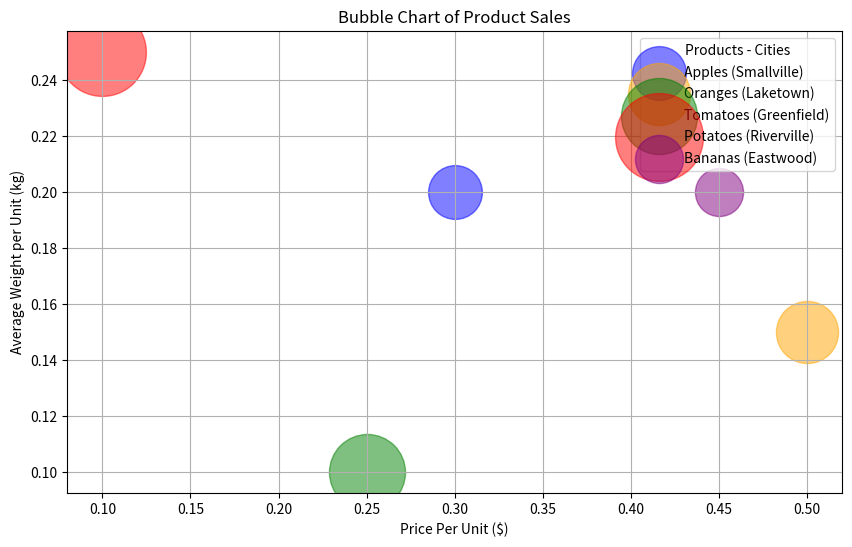

Recreate this plot in Python.

import matplotlib.pyplot as plt

# Given data in a list of dictionaries
data = [
    {'Product': 'Apples', 'City': 'Smallville', 'Price Per Unit ($)': 0.3, 'Quantity Sold (Units)': 150, 'Average Weight per Unit (kg)': 0.2},
    {'Product': 'Oranges', 'City': 'Laketown', 'Price Per Unit ($)': 0.5, 'Quantity Sold (Units)': 200, 'Average Weight per Unit (kg)': 0.15},
    {'Product': 'Tomatoes', 'City': 'Greenfield', 'Price Per Unit ($)': 0.25, 'Quantity Sold (Units)': 300, 'Average Weight per Unit (kg)': 0.1},
    {'Product': 'Potatoes', 'City': 'Riverville', 'Price Per Unit ($)': 0.1, 'Quantity Sold (Units)': 400, 'Average Weight per Unit (kg)': 0.25},
    {'Product': 'Bananas', 'City': 'Eastwood', 'Price Per Unit ($)': 0.45, 'Quantity Sold (Units)': 120, 'Average Weight per Unit (kg)': 0.2}
]

# Extracting information for plotting
products = [entry['Product'] for entry in data]
prices = [entry['Price Per Unit ($)'] for entry in data]
quantities = [entry['Quantity Sold (Units)'] for entry in data]
weights = [entry['Average Weight per Unit (kg)'] for entry in data]
cities = [entry['City'] for entry in data]

# Assign a unique color for each city
city_color_map = {
    'Smallville': 'blue',
    'Laketown': 'orange',
    'Greenfield': 'green',
    'Riverville': 'red',
    'Eastwood': 'purple'
}
colors = [city_color_map[city] for city in cities]

# Create a bubble chart
plt.figure(figsize=(10, 6))
bubble_sizes = [quantity * 10 for quantity in quantities]  # Adjust sizes to be more visible in chart
for i in range(len(data)):
    plt.scatter(prices[i], weights[i], s=bubble_sizes[i], alpha=0.5, c=colors[i], label=products[i] + ' - ' + cities[i])

# Adding labels and title
plt.xlabel('Price Per Unit ($)')
plt.ylabel('Average Weight per Unit (kg)')
plt.title('Bubble Chart of Product Sales')

# Add grid for better readability
plt.grid(True)

# Creating a legend for our chart
legend_labels = [product + ' (' + city + ')' for product, city in zip(products, cities)]
plt.legend(legend_labels, loc='best', title="Products - Cities")

# Show plot
plt.show()
